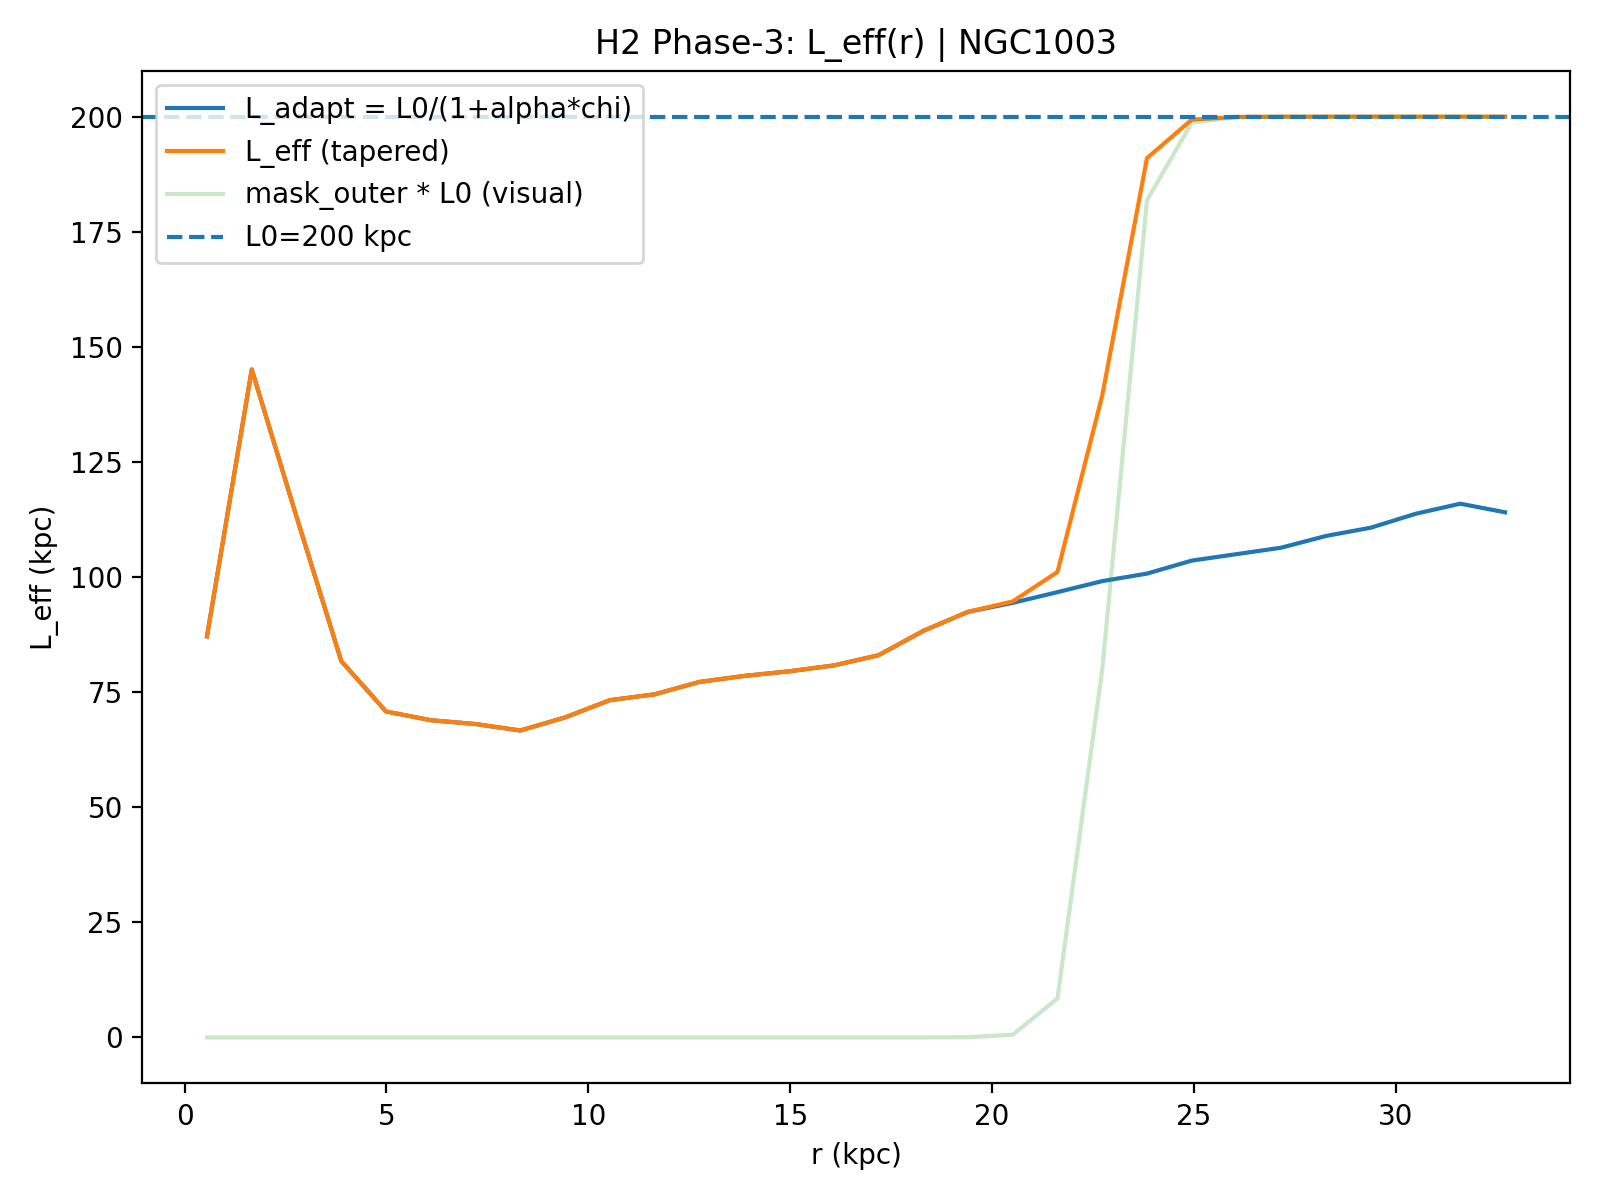

The file beside this chart, header and first rows:
R_kpc, r_frac, chi_raw, chi_smooth, chi_used, mask_outer, L_adapt_kpc, L_eff_kpc, galaxy, L0_kpc, alpha, sigma_idx, taper_on, taper_r0, taper_k, mu, kernel, Rd_star_kpc
0.5544, 0.01695, 0.1974, 0.1594, 0.1974, 1.8551661436287563e-24, 87.11, 87.11, NGC1003, 200.0, 2.0, 1.0, 1, 0.7, 80.0, 10.0, ananta-hybrid, 1.61
1.663, 0.05085, 0.05765, 0.1238, 0.05765, 2.793382467122906e-23, 145.1, 145.1, NGC1003, 200.0, 2.0, 1.0, 1, 0.7, 80.0, 10.0, ananta-hybrid, 1.61
2.772, 0.08475, 0.117, 0.1419, 0.117, 4.2060845247891376e-22, 113.1, 113.1, NGC1003, 200.0, 2.0, 1.0, 1, 0.7, 80.0, 10.0, ananta-hybrid, 1.61
3.881, 0.1186, 0.2204, 0.2045, 0.2204, 6.333234792546006e-21, 81.75, 81.75, NGC1003, 200.0, 2.0, 1.0, 1, 0.7, 80.0, 10.0, ananta-hybrid, 1.61
4.99, 0.1525, 0.278, 0.2583, 0.278, 9.536163498032358e-20, 70.8, 70.8, NGC1003, 200.0, 2.0, 1.0, 1, 0.7, 80.0, 10.0, ananta-hybrid, 1.61
6.098, 0.1864, 0.2898, 0.2845, 0.2898, 1.435890365426564e-18, 68.91, 68.91, NGC1003, 200.0, 2.0, 1.0, 1, 0.7, 80.0, 10.0, ananta-hybrid, 1.61
7.207, 0.2203, 0.2953, 0.2943, 0.2953, 2.1620656377696104e-17, 68.07, 68.07, NGC1003, 200.0, 2.0, 1.0, 1, 0.7, 80.0, 10.0, ananta-hybrid, 1.61
8.316, 0.2542, 0.3047, 0.2945, 0.3047, 3.2554907634855314e-16, 66.67, 66.67, NGC1003, 200.0, 2.0, 1.0, 1, 0.7, 80.0, 10.0, ananta-hybrid, 1.61
9.425, 0.2881, 0.286, 0.2838, 0.286, 4.901895634432658e-15, 69.51, 69.51, NGC1003, 200.0, 2.0, 1.0, 1, 0.7, 80.0, 10.0, ananta-hybrid, 1.61
10.53, 0.322, 0.2636, 0.2684, 0.2636, 7.380939636007952e-14, 73.25, 73.25, NGC1003, 200.0, 2.0, 1.0, 1, 0.7, 80.0, 10.0, ananta-hybrid, 1.61
11.64, 0.3559, 0.2565, 0.2553, 0.2565, 1.1113740691738863e-12, 74.52, 74.52, NGC1003, 200.0, 2.0, 1.0, 1, 0.7, 80.0, 10.0, ananta-hybrid, 1.61
12.75, 0.3898, 0.2422, 0.2448, 0.2422, 1.6734272608152616e-11, 77.22, 77.22, NGC1003, 200.0, 2.0, 1.0, 1, 0.7, 80.0, 10.0, ananta-hybrid, 1.61
13.86, 0.4237, 0.2357, 0.2367, 0.2357, 2.5197383471477296e-10, 78.52, 78.52, NGC1003, 200.0, 2.0, 1.0, 1, 0.7, 80.0, 10.0, ananta-hybrid, 1.61
14.97, 0.4576, 0.2308, 0.2302, 0.2308, 3.794041036519139e-09, 79.52, 79.52, NGC1003, 200.0, 2.0, 1.0, 1, 0.7, 80.0, 10.0, ananta-hybrid, 1.61
16.08, 0.4915, 0.2248, 0.2225, 0.2248, 5.7128208716324825e-08, 80.79, 80.79, NGC1003, 200.0, 2.0, 1.0, 1, 0.7, 80.0, 10.0, ananta-hybrid, 1.61
17.19, 0.5254, 0.2147, 0.2106, 0.2147, 8.601948498483547e-07, 83.01, 83.01, NGC1003, 200.0, 2.0, 1.0, 1, 0.7, 80.0, 10.0, ananta-hybrid, 1.61
18.3, 0.5593, 0.1928, 0.1949, 0.1928, 1.2952100109928689e-05, 88.29, 88.29, NGC1003, 200.0, 2.0, 1.0, 1, 0.7, 80.0, 10.0, ananta-hybrid, 1.61
19.4, 0.5932, 0.1773, 0.1807, 0.1773, 0.000195, 92.43, 92.46, NGC1003, 200.0, 2.0, 1.0, 1, 0.7, 80.0, 10.0, ananta-hybrid, 1.61
20.51, 0.6271, 0.1705, 0.1707, 0.1705, 0.002928, 94.39, 94.7, NGC1003, 200.0, 2.0, 1.0, 1, 0.7, 80.0, 10.0, ananta-hybrid, 1.61
21.62, 0.661, 0.1627, 0.1629, 0.1627, 0.04234, 96.72, 101.1, NGC1003, 200.0, 2.0, 1.0, 1, 0.7, 80.0, 10.0, ananta-hybrid, 1.61
22.73, 0.6949, 0.1551, 0.1558, 0.1551, 0.3997, 99.12, 139.4, NGC1003, 200.0, 2.0, 1.0, 1, 0.7, 80.0, 10.0, ananta-hybrid, 1.61
23.84, 0.7288, 0.1501, 0.1493, 0.1501, 0.9093, 100.7, 191, NGC1003, 200.0, 2.0, 1.0, 1, 0.7, 80.0, 10.0, ananta-hybrid, 1.61
24.95, 0.7627, 0.1418, 0.1432, 0.1418, 0.9934, 103.6, 199.4, NGC1003, 200.0, 2.0, 1.0, 1, 0.7, 80.0, 10.0, ananta-hybrid, 1.61
26.06, 0.7966, 0.1379, 0.138, 0.1379, 0.9996, 105, 200, NGC1003, 200.0, 2.0, 1.0, 1, 0.7, 80.0, 10.0, ananta-hybrid, 1.61
27.17, 0.8305, 0.1341, 0.1332, 0.1341, 1, 106.4, 200, NGC1003, 200.0, 2.0, 1.0, 1, 0.7, 80.0, 10.0, ananta-hybrid, 1.61
28.27, 0.8644, 0.1274, 0.1278, 0.1274, 1, 108.9, 200, NGC1003, 200.0, 2.0, 1.0, 1, 0.7, 80.0, 10.0, ananta-hybrid, 1.61
29.38, 0.8983, 0.1228, 0.1221, 0.1228, 1, 110.7, 200, NGC1003, 200.0, 2.0, 1.0, 1, 0.7, 80.0, 10.0, ananta-hybrid, 1.61
30.49, 0.9322, 0.1155, 0.1168, 0.1155, 1, 113.7, 200, NGC1003, 200.0, 2.0, 1.0, 1, 0.7, 80.0, 10.0, ananta-hybrid, 1.61
31.6, 0.9661, 0.1105, 0.1137, 0.1105, 1, 115.9, 200, NGC1003, 200.0, 2.0, 1.0, 1, 0.7, 80.0, 10.0, ananta-hybrid, 1.61
32.71, 1.0, 0.1148, 0.1138, 0.1148, 1, 114.1, 200, NGC1003, 200.0, 2.0, 1.0, 1, 0.7, 80.0, 10.0, ananta-hybrid, 1.61
